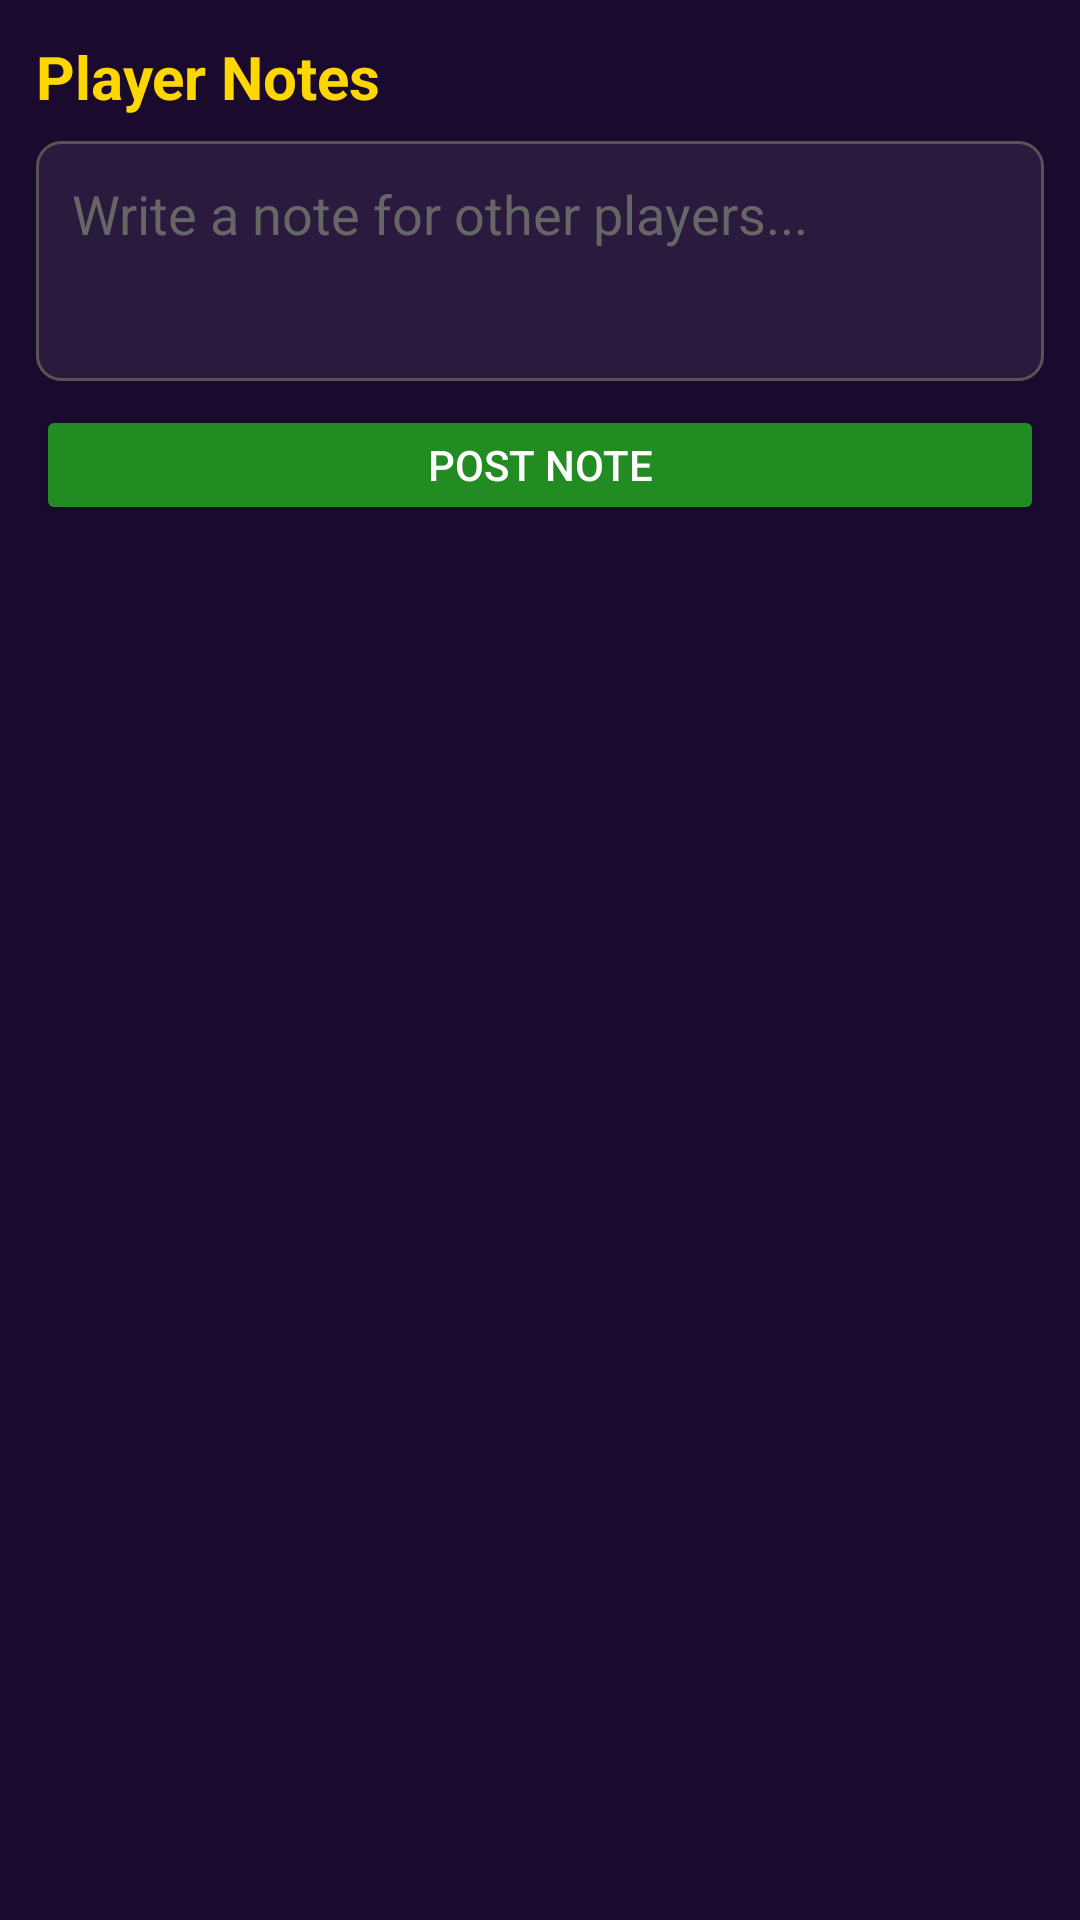

Write the Android layout XML for this screen, with the resource values it uses.
<!-- AndroidManifest.xml: application theme Theme.Jormungandr -->
<!-- res/layout/fragment_note.xml -->
<?xml version="1.0" encoding="utf-8"?>
<LinearLayout
    xmlns:android="http://schemas.android.com/apk/res/android"
    android:layout_width="match_parent"
    android:layout_height="match_parent"
    android:orientation="vertical"
    android:background="#1A0A2E"
    android:padding="12dp">

    <TextView
        android:layout_width="wrap_content"
        android:layout_height="wrap_content"
        android:text="Player Notes"
        android:textColor="#FFD700"
        android:textSize="20sp"
        android:textStyle="bold"
        android:layout_marginBottom="8dp" />

    <EditText
        android:id="@+id/note_input"
        android:layout_width="match_parent"
        android:layout_height="80dp"
        android:hint="Write a note for other players..."
        android:textColor="#FFFFFF"
        android:textColorHint="#666666"
        android:background="@drawable/input_background"
        android:padding="12dp"
        android:gravity="top"
        android:inputType="textMultiLine"
        android:maxLength="200" />

    <Button
        android:id="@+id/btn_post_note"
        android:layout_width="match_parent"
        android:layout_height="40dp"
        android:text="Post Note"
        android:textColor="#FFFFFF"
        android:backgroundTint="#228B22"
        android:layout_marginTop="8dp" />

    <androidx.recyclerview.widget.RecyclerView
        android:id="@+id/notes_list"
        android:layout_width="match_parent"
        android:layout_height="0dp"
        android:layout_weight="1"
        android:layout_marginTop="12dp" />

</LinearLayout>
<!-- resources referenced by this layout -->
<resources>
  <!-- drawable input_background (drawable) -->
  <?xml version="1.0" encoding="utf-8"?>
  <shape xmlns:android="http://schemas.android.com/apk/res/android"
      android:shape="rectangle">
      <solid android:color="#2A1A3E" />
      <stroke android:width="1dp" android:color="#555555" />
      <corners android:radius="8dp" />
  </shape>
  <style name="Theme.Jormungandr" parent="Theme.AppCompat.DayNight.NoActionBar">
          <item name="colorPrimary">@color/purple_500</item>
      </style>
  <color name="purple_500">#FF6200EE</color>
</resources>
